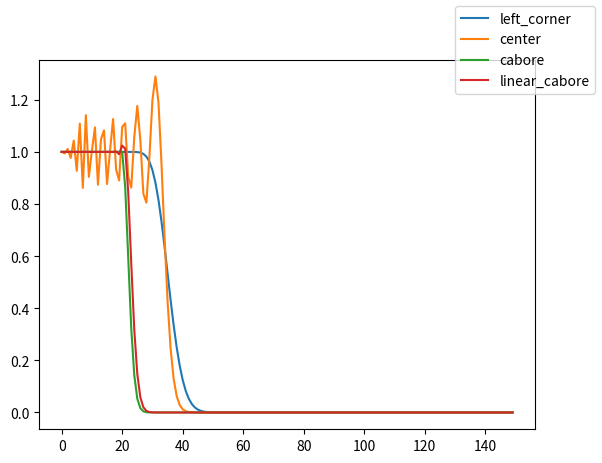

The matplotlib source for this figure:
import matplotlib.pyplot as plt

T = 1.0
u = 0.1
N = 150
h = 1
tau = 0.001


def Heaviside(x):
    x = 20 - x
    if x < 0:
        return 0
    else:
        return 1


def left_corner():
    wht_c = wht_f = [0] * N

    wht_c[0] = Heaviside(1)
    for i in range(N):
        wht_c[i] = Heaviside(i)

    t = 0
    while (t < N):
        for i in range(1, N):
            dudx = (wht_c[i] - wht_c[i - 1]) / h
            wht_f[i] = -u * dudx * tau + wht_c[i]

        for i in range(1, N):
            wht_c[i] = wht_f[i]

        t += tau

    return wht_c


def center():
    wht_c = wht_f = [0] * N

    wht_c[0] = Heaviside(1)
    for i in range(N):
        wht_c[i] = Heaviside(i)

    t = 0
    while (t < N):
        for i in range(1, N - 1):
            dudx = (wht_c[i + 1] - wht_c[i - 1]) / 2 * h
            wht_f[i] = -u * dudx * tau + wht_c[i]

        for i in range(1, N):
            wht_c[i] = wht_f[i]

        t += tau
    return wht_c


def cabore():
    wht_c = wht_f = wht_p = [0] * N

    wht_c[0] = wht_f[0] = wht_p[0] = Heaviside(1)
    for i in range(N):
        wht_c[i] = Heaviside(i)

    t = 0
    while (t < 10):
        for i in range(1, N - 1):
            dudx = (wht_c[i] - wht_c[i - 1]) / h
            wht_f[i] = -u * dudx * 2 * tau - (wht_c[i - 1] - wht_p[i - 1]) + wht_c[i]

        for i in range(1, N):
            wht_p[i] = wht_c[i]
            wht_c[i] = wht_f[i]

        t += tau
    return wht_c


def linear_cabore():
    wht_c = wht_f = wht_p = [0] * N

    wht_c[0] = wht_f[0] = wht_p[0] = Heaviside(1)
    for i in range(N):
        wht_c[i] = Heaviside(i)

    t = 0
    while (t < 10):
        for i in range(1, N - 1):
            dudx = (wht_c[i] - wht_c[i - 1]) / h
            dudt = (wht_c[i - 1] - wht_p[i - 1])
            dudt1 = wht_f[i] - wht_c[i]
            dudt2 = (wht_c[i + 1] - wht_c[i - 1]) / 4 * h
            wht_f[i] = -u * dudx * 2 * tau - dudt - dudt1 - dudt2 * u * 2 * tau + wht_c[i]

        for i in range(1, N):
            wht_p[i] = wht_c[i]
            wht_c[i] = wht_f[i]

        t += tau
    return wht_c


def create_single_graphic():
    resultList = left_corner()
    helperList = []
    for i in range(len(resultList)):
        helperList.append(i)

    fig = plt.figure()
    l1 = plt.plot(helperList, resultList)
    fig.legend(l1, "Stream")
    plt.savefig("./image/left_corner.png")

    resultList = center()
    helperList = []
    for i in range(len(resultList)):
        helperList.append(i)

    fig = plt.figure()
    l1 = plt.plot(helperList, resultList)
    fig.legend(l1, "Stream")
    plt.savefig("./image/center.png")

    resultList = cabore()
    helperList = []
    for i in range(len(resultList)):
        helperList.append(i)

    fig = plt.figure()
    l1 = plt.plot(helperList, resultList)
    fig.legend(l1, "Stream")
    plt.savefig("./image/cabore.png")

    resultList = linear_cabore()
    helperList = []
    for i in range(len(resultList)):
        helperList.append(i)

    fig = plt.figure()
    l1 = plt.plot(helperList, resultList)
    fig.legend(l1, "Stream")
    plt.savefig("./image/linear_cabore.png")

def create_all_graphic_v2():
    y1 = left_corner()
    y2 = center()
    y3 = cabore()
    y4 = linear_cabore()
    x = []
    for i in range(len(y1)):
        x.append(i)
    fig = plt.figure()
    l1, l2, l3, l4 = plt.plot(x, y1, x, y2, x, y3, x, y4)
    fig.legend((l1, l2, l3, l4), ('left_corner', 'center', 'cabore', 'linear_cabore'))
    plt.show()

#create_single_graphic()
create_all_graphic_v2()

